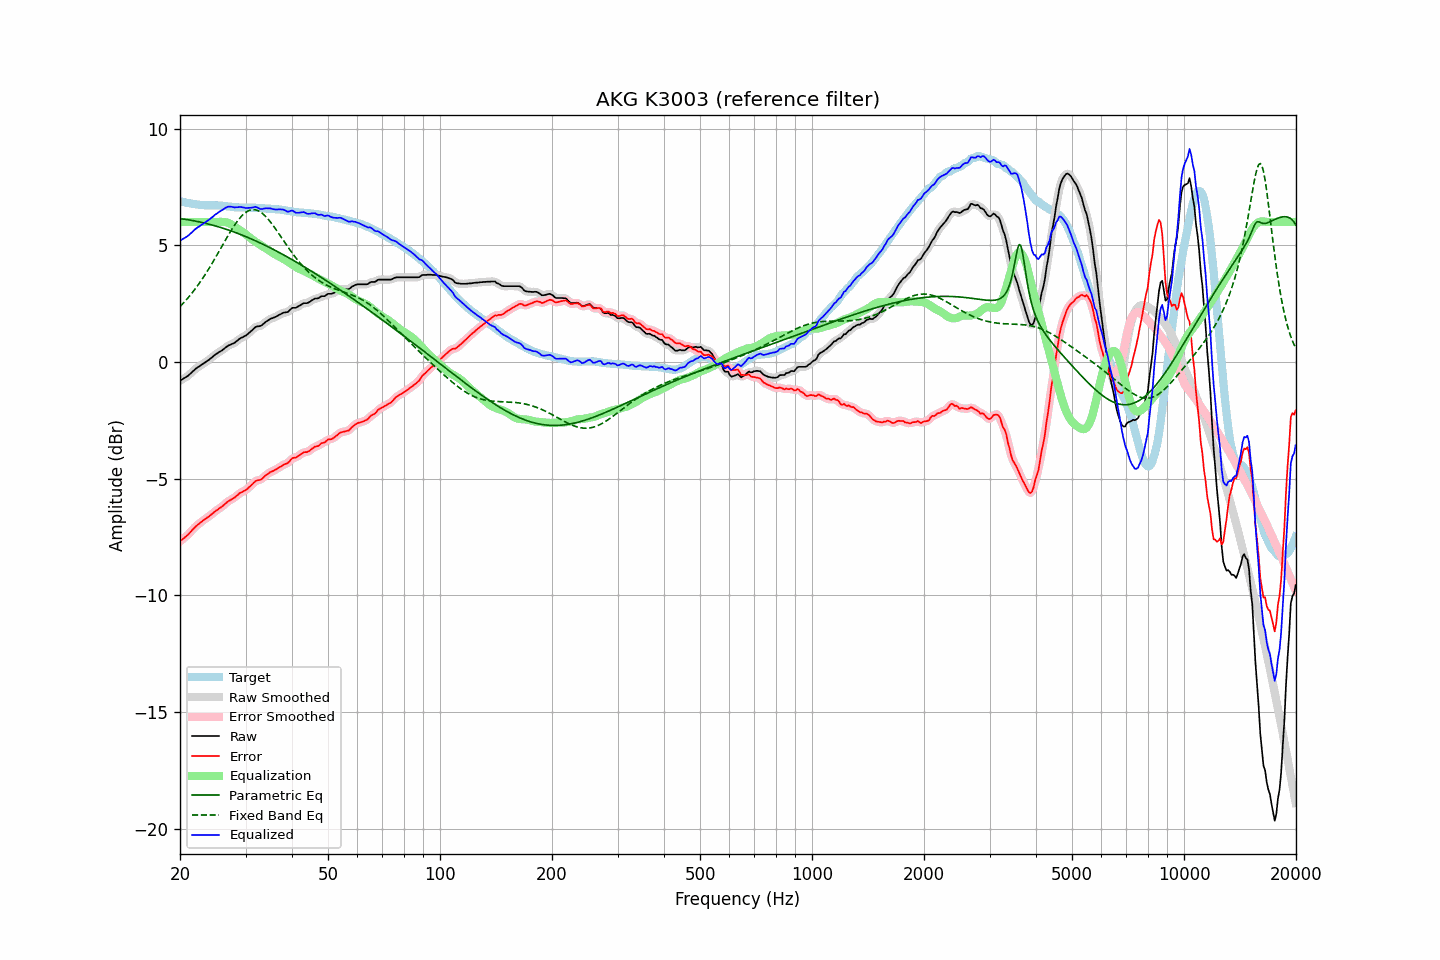

Values plotted in this chart, from the file beside it:
frequency, raw, error, smoothed, error_smoothed, equalization, parametric_eq, fixed_band_eq, equalized_raw, equalized_smoothed, target
20.00, -0.80, -7.68, -0.80, -7.68, 6.00, 6.15, 2.38, 5.20, 5.20, 6.88
20.20, -0.76, -7.63, -0.76, -7.63, 6.00, 6.14, 2.45, 5.24, 5.24, 6.87
20.40, -0.72, -7.57, -0.72, -7.58, 6.00, 6.13, 2.52, 5.28, 5.28, 6.85
20.61, -0.68, -7.52, -0.68, -7.52, 6.00, 6.12, 2.59, 5.32, 5.32, 6.84
20.81, -0.64, -7.46, -0.64, -7.46, 6.00, 6.11, 2.67, 5.36, 5.36, 6.82
21.02, -0.59, -7.40, -0.59, -7.40, 6.00, 6.10, 2.75, 5.41, 5.41, 6.81
21.23, -0.53, -7.33, -0.53, -7.33, 6.00, 6.08, 2.83, 5.47, 5.47, 6.80
21.44, -0.47, -7.26, -0.47, -7.26, 6.00, 6.07, 2.92, 5.53, 5.53, 6.79
21.66, -0.40, -7.17, -0.40, -7.18, 6.00, 6.06, 3.00, 5.60, 5.60, 6.77
21.87, -0.34, -7.11, -0.34, -7.11, 6.00, 6.05, 3.09, 5.66, 5.66, 6.77
22.09, -0.28, -7.04, -0.28, -7.04, 6.00, 6.03, 3.18, 5.72, 5.72, 6.76
22.31, -0.23, -6.98, -0.23, -6.98, 6.00, 6.02, 3.28, 5.77, 5.77, 6.75
22.54, -0.19, -6.93, -0.18, -6.92, 6.00, 6.00, 3.37, 5.81, 5.82, 6.74
22.76, -0.14, -6.87, -0.14, -6.87, 6.00, 5.99, 3.47, 5.86, 5.86, 6.73
22.99, -0.09, -6.82, -0.09, -6.82, 6.00, 5.97, 3.57, 5.91, 5.91, 6.73
23.22, -0.05, -6.77, -0.05, -6.77, 6.00, 5.96, 3.68, 5.95, 5.95, 6.72
23.45, 0.00, -6.72, -0.00, -6.72, 6.00, 5.94, 3.78, 6.00, 6.00, 6.72
23.69, 0.05, -6.67, 0.05, -6.67, 6.00, 5.92, 3.89, 6.05, 6.05, 6.72
23.92, 0.09, -6.62, 0.10, -6.62, 6.00, 5.91, 4.00, 6.09, 6.10, 6.72
24.16, 0.15, -6.56, 0.15, -6.57, 6.00, 5.89, 4.12, 6.15, 6.15, 6.72
24.40, 0.20, -6.51, 0.20, -6.51, 6.00, 5.87, 4.23, 6.20, 6.20, 6.71
24.65, 0.26, -6.45, 0.26, -6.45, 6.00, 5.85, 4.35, 6.26, 6.26, 6.71
24.89, 0.32, -6.39, 0.31, -6.40, 6.00, 5.83, 4.47, 6.32, 6.31, 6.71
25.14, 0.36, -6.35, 0.37, -6.35, 6.00, 5.81, 4.59, 6.36, 6.37, 6.71
25.39, 0.41, -6.30, 0.41, -6.30, 6.01, 5.79, 4.71, 6.42, 6.41, 6.71
25.65, 0.45, -6.25, 0.45, -6.25, 6.01, 5.77, 4.83, 6.46, 6.46, 6.70
25.91, 0.49, -6.21, 0.49, -6.20, 6.01, 5.75, 4.95, 6.50, 6.50, 6.70
26.16, 0.54, -6.15, 0.54, -6.15, 6.00, 5.73, 5.07, 6.54, 6.55, 6.69
26.43, 0.60, -6.09, 0.60, -6.09, 5.99, 5.71, 5.19, 6.59, 6.59, 6.69
26.69, 0.65, -6.03, 0.65, -6.03, 5.98, 5.68, 5.31, 6.63, 6.63, 6.68
26.96, 0.70, -5.97, 0.70, -5.98, 5.96, 5.66, 5.43, 6.66, 6.66, 6.67
27.23, 0.73, -5.93, 0.73, -5.93, 5.93, 5.64, 5.55, 6.66, 6.66, 6.66
27.50, 0.76, -5.89, 0.76, -5.89, 5.89, 5.61, 5.66, 6.65, 6.65, 6.65
27.77, 0.79, -5.85, 0.79, -5.85, 5.85, 5.59, 5.77, 6.64, 6.64, 6.64
28.05, 0.82, -5.81, 0.83, -5.81, 5.80, 5.56, 5.87, 6.62, 6.63, 6.63
28.33, 0.88, -5.75, 0.88, -5.75, 5.75, 5.54, 5.97, 6.63, 6.63, 6.63
28.62, 0.93, -5.70, 0.93, -5.69, 5.70, 5.51, 6.06, 6.63, 6.64, 6.63
28.90, 0.99, -5.63, 0.98, -5.64, 5.66, 5.48, 6.15, 6.65, 6.64, 6.62
29.19, 1.03, -5.60, 1.03, -5.59, 5.61, 5.46, 6.23, 6.64, 6.64, 6.63
29.48, 1.06, -5.56, 1.06, -5.56, 5.56, 5.43, 6.30, 6.63, 6.63, 6.62
29.78, 1.10, -5.52, 1.10, -5.53, 5.52, 5.40, 6.36, 6.62, 6.61, 6.62
30.08, 1.13, -5.49, 1.14, -5.48, 5.47, 5.37, 6.42, 6.60, 6.60, 6.62
30.38, 1.19, -5.43, 1.19, -5.43, 5.41, 5.34, 6.46, 6.60, 6.60, 6.62
30.68, 1.25, -5.37, 1.25, -5.37, 5.36, 5.31, 6.49, 6.61, 6.60, 6.62
30.99, 1.31, -5.31, 1.31, -5.31, 5.30, 5.28, 6.52, 6.61, 6.61, 6.62
31.30, 1.37, -5.24, 1.38, -5.24, 5.25, 5.25, 6.53, 6.62, 6.63, 6.61
31.61, 1.44, -5.17, 1.44, -5.17, 5.20, 5.22, 6.53, 6.64, 6.64, 6.61
31.93, 1.50, -5.11, 1.49, -5.12, 5.15, 5.19, 6.52, 6.65, 6.64, 6.61
32.24, 1.52, -5.08, 1.52, -5.08, 5.10, 5.16, 6.50, 6.62, 6.62, 6.60
32.57, 1.53, -5.07, 1.53, -5.06, 5.06, 5.13, 6.47, 6.59, 6.59, 6.60
32.89, 1.54, -5.05, 1.55, -5.04, 5.02, 5.10, 6.43, 6.56, 6.57, 6.59
33.22, 1.58, -5.01, 1.59, -5.00, 4.97, 5.06, 6.38, 6.55, 6.56, 6.59
33.55, 1.64, -4.95, 1.64, -4.95, 4.93, 5.03, 6.32, 6.57, 6.57, 6.59
33.89, 1.70, -4.88, 1.70, -4.88, 4.89, 5.00, 6.26, 6.59, 6.58, 6.58
34.23, 1.75, -4.82, 1.75, -4.82, 4.84, 4.96, 6.19, 6.59, 6.59, 6.57
34.57, 1.79, -4.78, 1.80, -4.77, 4.79, 4.93, 6.11, 6.58, 6.59, 6.57
34.92, 1.84, -4.73, 1.83, -4.73, 4.75, 4.90, 6.02, 6.59, 6.58, 6.57
35.27, 1.87, -4.69, 1.87, -4.70, 4.70, 4.86, 5.94, 6.57, 6.57, 6.56
35.62, 1.89, -4.67, 1.89, -4.66, 4.66, 4.83, 5.84, 6.55, 6.55, 6.56
35.97, 1.92, -4.63, 1.92, -4.63, 4.62, 4.79, 5.75, 6.54, 6.54, 6.55
... 635 more rows
